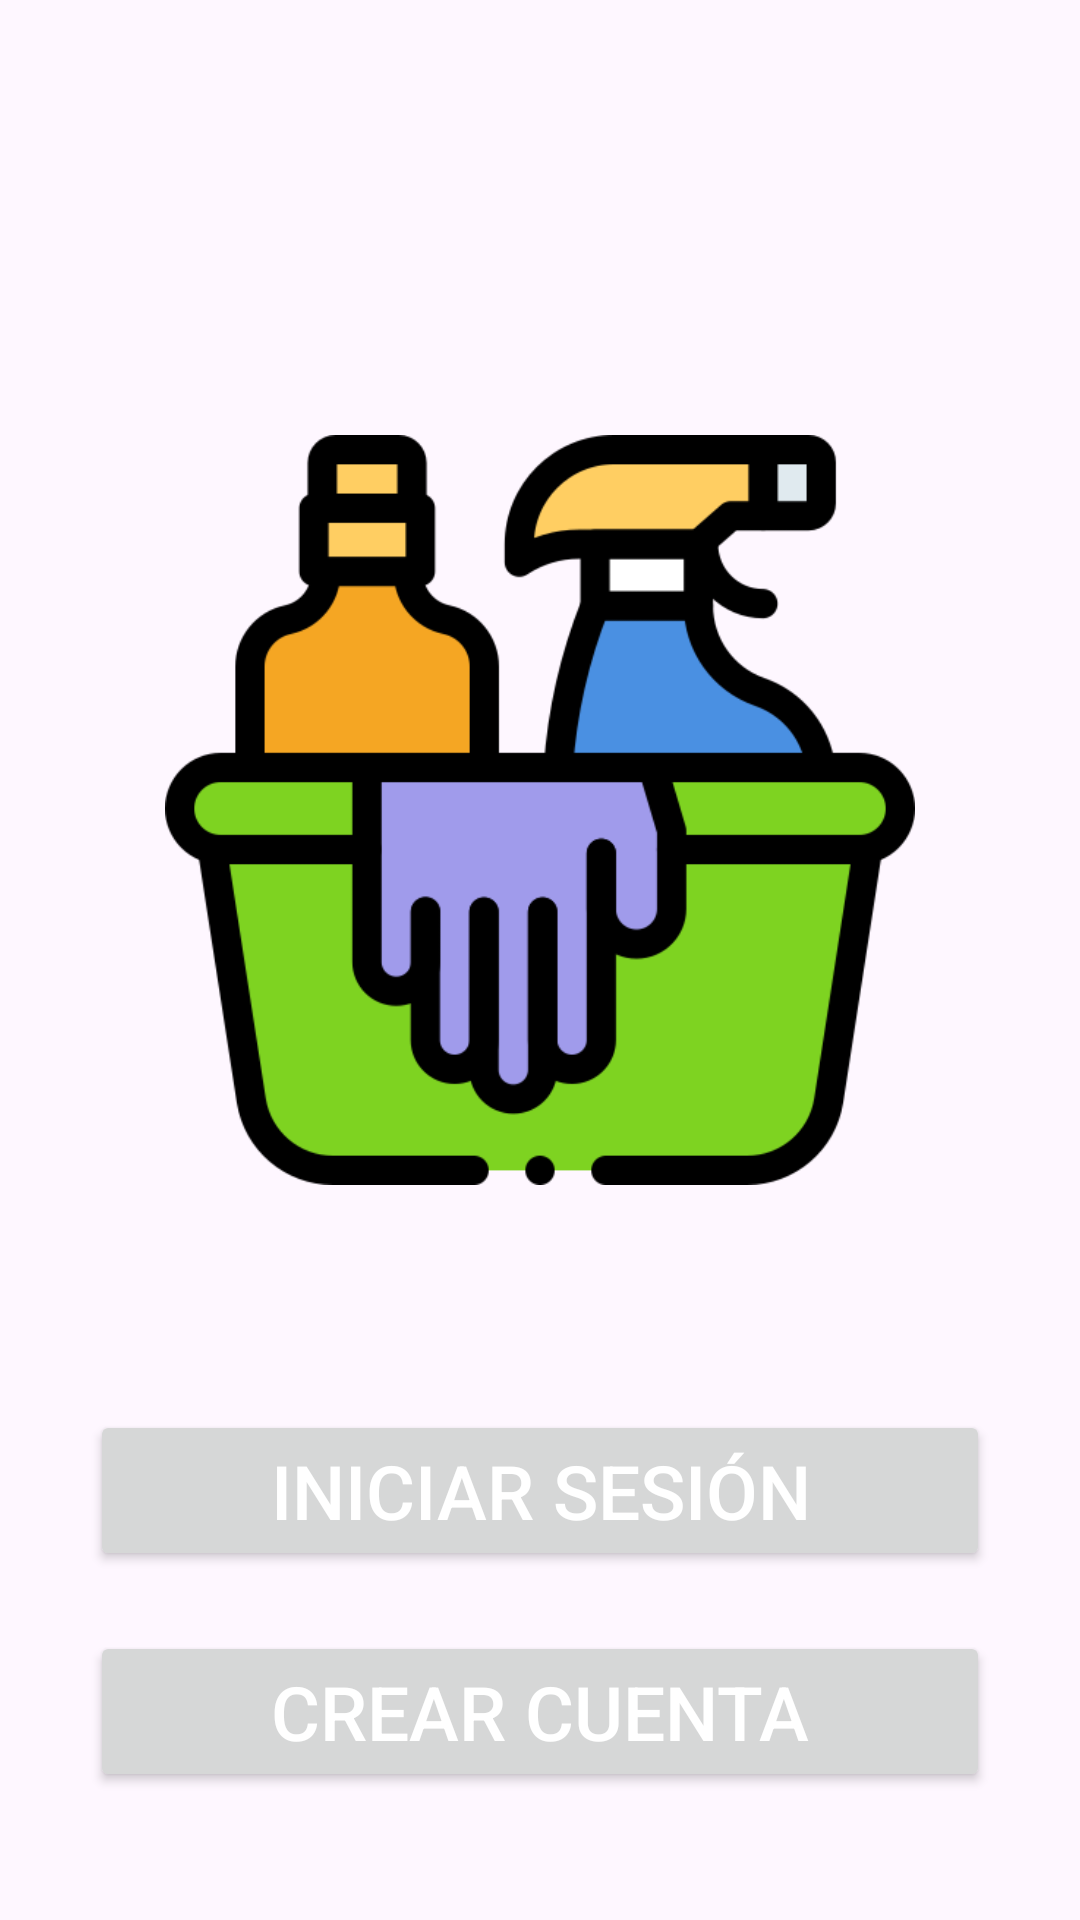

Produce the Android XML layout that renders to this screen, including the resource entries it uses.
<!-- AndroidManifest.xml: application theme Theme.HomeSync -->
<!-- res/layout/activity_index.xml -->
<?xml version="1.0" encoding="utf-8"?>
<androidx.constraintlayout.widget.ConstraintLayout xmlns:android="http://schemas.android.com/apk/res/android"
    xmlns:app="http://schemas.android.com/apk/res-auto"
    xmlns:tools="http://schemas.android.com/tools"
    android:id="@+id/main"
    android:layout_width="match_parent"
    android:layout_height="match_parent"
    tools:context=".Index">

    <LinearLayout
        android:layout_width="match_parent"
        android:layout_height="match_parent"
        android:orientation="vertical"
        tools:layout_editor_absoluteX="1dp"
        tools:layout_editor_absoluteY="1dp"
        tools:ignore="MissingConstraints">

        <ImageView
            android:id="@+id/imageView"
            android:layout_width="250dp"
            android:layout_height="300dp"
            android:layout_marginTop="120dp"
            android:layout_gravity="center"
            app:srcCompat="@drawable/productos_de_limpieza__6_" />

        <Button
            android:id="@+id/loginButton"
            android:layout_width="300dp"
            android:layout_height="wrap_content"
            android:layout_gravity="center"
            android:layout_marginTop="50dp"
            android:textColor="@color/white"
            android:textSize="@dimen/button"
            android:text="Iniciar Sesión" />

        <Button
            android:id="@+id/createAccountButton"
            android:layout_width="300dp"
            android:layout_height="wrap_content"
            android:layout_gravity="center"
            android:textColor="@color/white"
            android:textSize="@dimen/button"
            android:layout_marginTop="20dp"
            android:text="Crear Cuenta" />

    </LinearLayout>
</androidx.constraintlayout.widget.ConstraintLayout>
<!-- resources referenced by this layout -->
<resources>
  <color name="white">#FFFFFFFF</color>
  <dimen name="button">25sp</dimen>
  <!-- drawable productos_de_limpieza__6_: png bitmap (drawable, 23155 bytes) -->
  <style name="Theme.HomeSync" parent="Base.Theme.HomeSync" />
  <style name="Base.Theme.HomeSync" parent="Theme.Material3.DayNight.NoActionBar">
          
          <item name="colorPrimary">@color/buttons</item>
      </style>
  <color name="buttons">#B437A4</color>
</resources>
